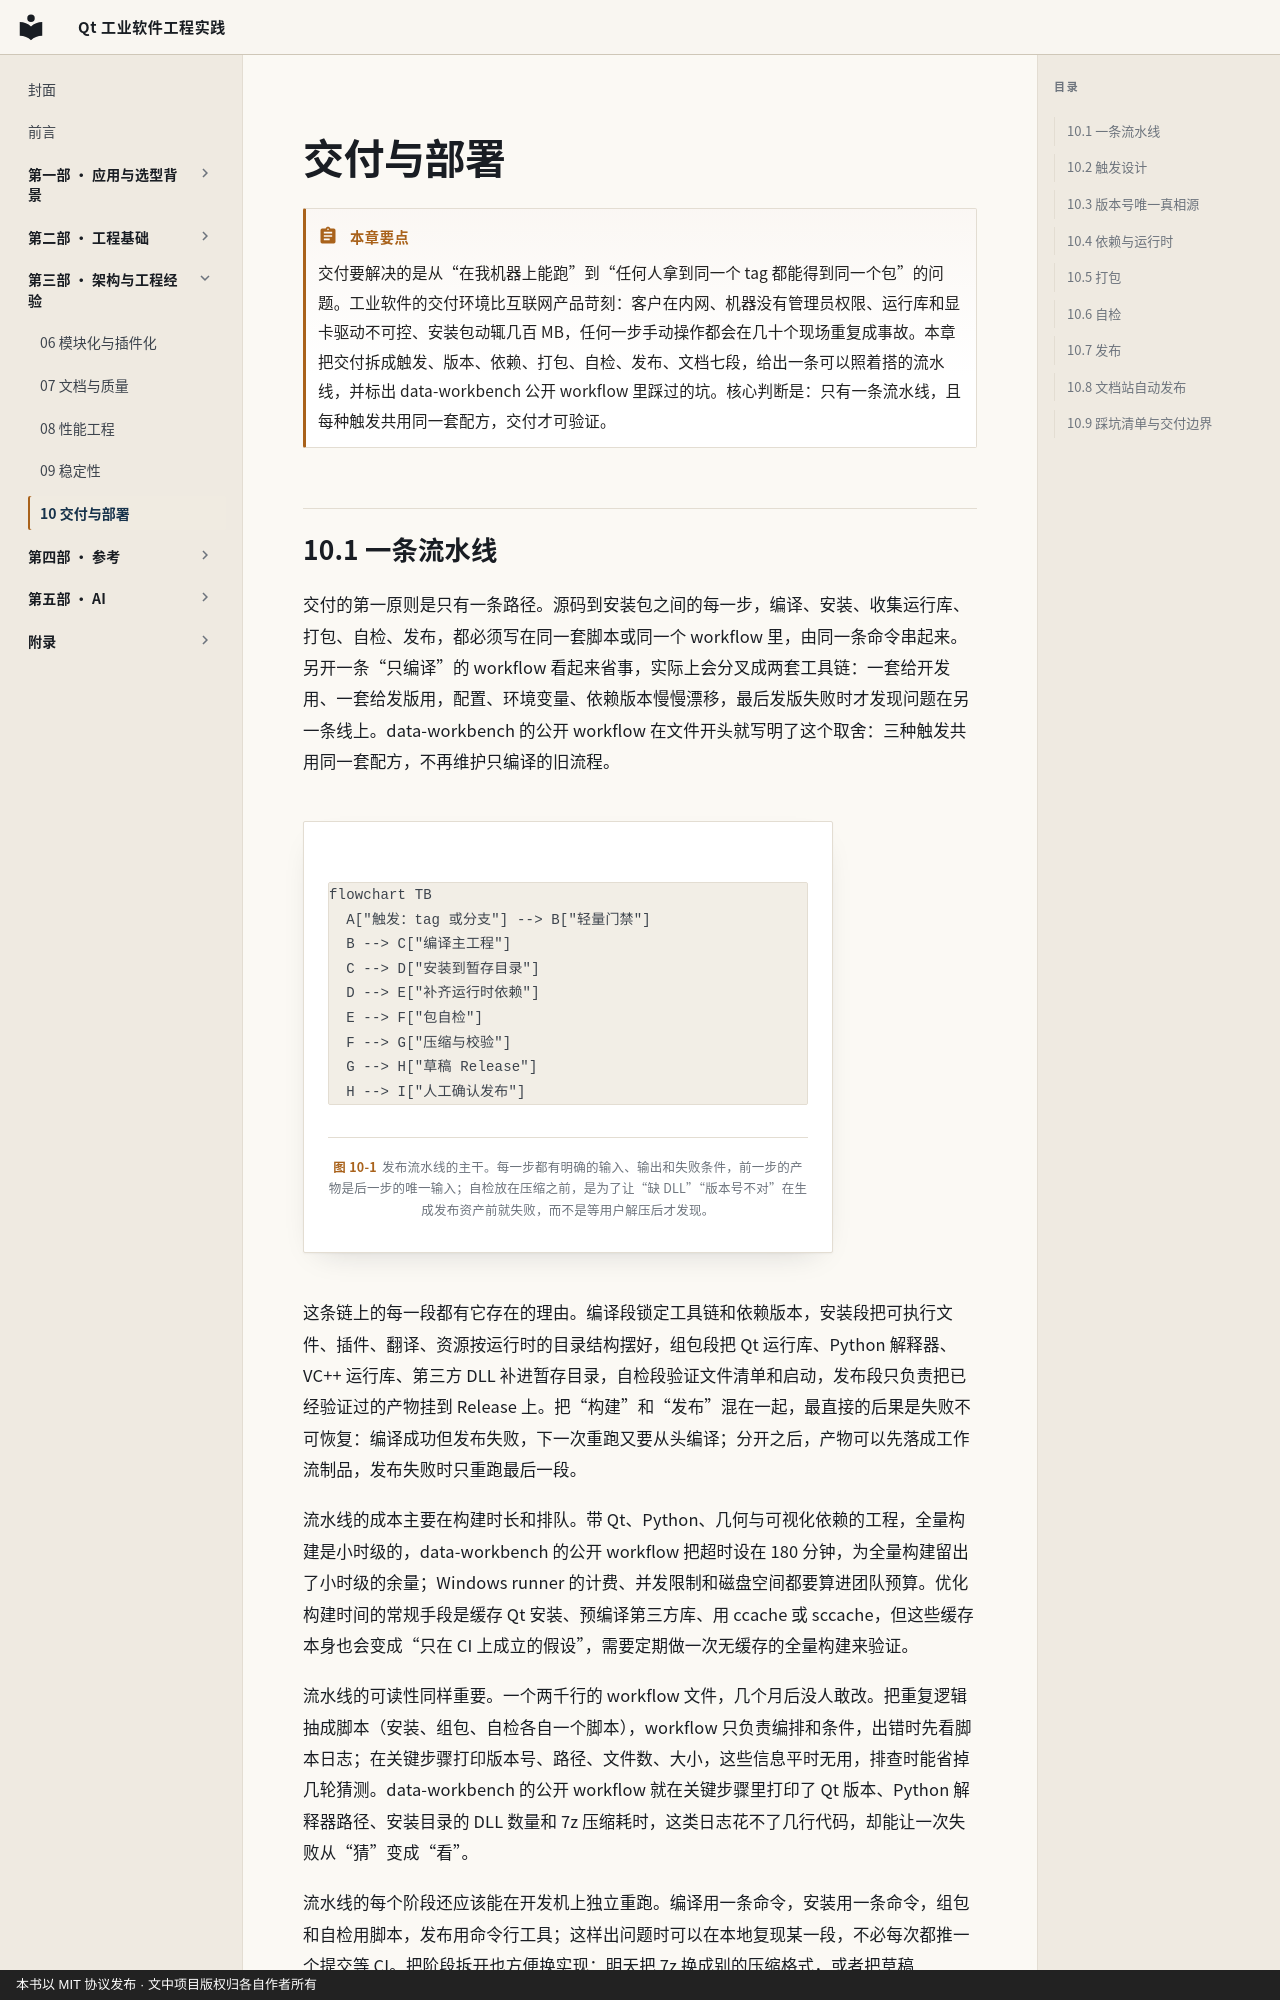

repository: czyt1988/IndustrialSoftwareOfQt · page: chapters/10-delivery/index.html · generator: mkdocs · copyright: 本书以 MIT 协议发布 · 文中项目版权归各自作者所有

---
title: 交付与部署
chapter: 10
part: 第三部 · 架构与工程经验
---

# 交付与部署

!!! abstract "本章要点"
    交付要解决的是从“在我机器上能跑”到“任何人拿到同一个 tag 都能得到同一个包”的问题。工业软件的交付环境比互联网产品苛刻：客户在内网、机器没有管理员权限、运行库和显卡驱动不可控、安装包动辄几百 MB，任何一步手动操作都会在几十个现场重复成事故。本章把交付拆成触发、版本、依赖、打包、自检、发布、文档七段，给出一条可以照着搭的流水线，并标出 data-workbench 公开 workflow 里踩过的坑。核心判断是：只有一条流水线，且每种触发共用同一套配方，交付才可验证。
